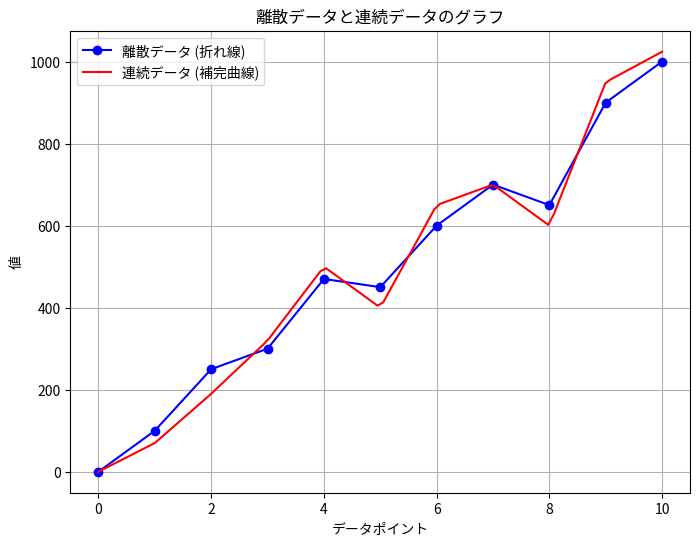

Here is the Python script that generated this plot:
import matplotlib.pyplot as plt
import numpy as np

# 離散データ
discrete_data = [
    0, 100, 250, 300, 470, 450, 600, 700, 650, 900, 1000
]

# 連続データ
continuous_data = [
    0, 70, 190, 320, 500, 400, 650, 700, 600, 950, 1024
]

# 離散データのx座標
x_discrete = np.arange(len(discrete_data))

# 連続データをプロットするためのx座標
x_continuous = np.linspace(0, len(discrete_data) - 1, 100)

# 連続データを補完して曲線を生成
y_continuous_interp = np.interp(x_continuous, x_discrete, continuous_data)

# グラフ描画
plt.figure(figsize=(8, 6))
plt.plot(x_discrete, discrete_data, 'o-', label="離散データ (折れ線)", color="blue")
plt.plot(x_continuous, y_continuous_interp, '-', label="連続データ (補完曲線)", color="red")

# グラフにタイトルと軸ラベルを追加
plt.title("離散データと連続データのグラフ")
plt.xlabel("データポイント")
plt.ylabel("値")

# 凡例を表示
plt.legend()

# グラフを表示
plt.grid(True)
plt.show()
